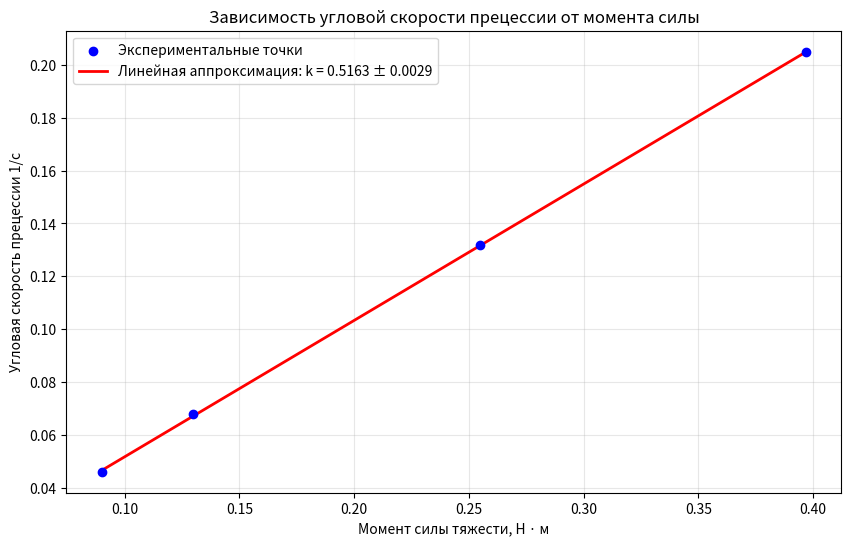

Recreate this plot in Python.
import numpy as np
import matplotlib.pyplot as plt
from scipy import stats

# Генерируем случайные данные
np.random.seed(42)  # для воспроизводимости результатов
x = [0.09, 0.13, 0.255, 0.397]
y = [0.046, 0.068, 0.132, 0.205]

# Вычисляем коэффициенты линейной регрессии с оценкой погрешностей
slope, intercept, r_value, p_value, std_err = stats.linregress(x, y)

# Альтернативный способ через polyfit с ковариационной матрицей
coefficients, covariance = np.polyfit(x, y, 1, cov=True)  # 1 - степень полинома (линейная)
a = coefficients[0]  # угловой коэффициент
a_error = np.sqrt(covariance[0, 0])  # стандартная ошибка углового коэффициента

# Создаем линию аппроксимации
x_fit = np.linspace(min(x), max(x), 100)
y_fit = a * x_fit

# Доверительный интервал для линии регрессии
# Стандартная ошибка предсказания
y_err = std_err * np.sqrt(1/len(x) + (x_fit - np.mean(x))**2 / np.sum((x - np.mean(x))**2))

plt.figure(figsize=(10, 6))
plt.scatter(x, y, color='blue', zorder=5, label='Экспериментальные точки')
plt.plot(x_fit, y_fit, color='red', linewidth=2, 
         label=f'Линейная аппроксимация: k = {a:.4f} ± {a_error:.4f}')

plt.xlabel('Момент силы тяжести, Н · м')
plt.ylabel('Угловая скорость прецессии 1/с')
plt.legend()
plt.grid(True, alpha=0.3)
plt.title('Зависимость угловой скорости прецессии от момента силы')
plt.show()